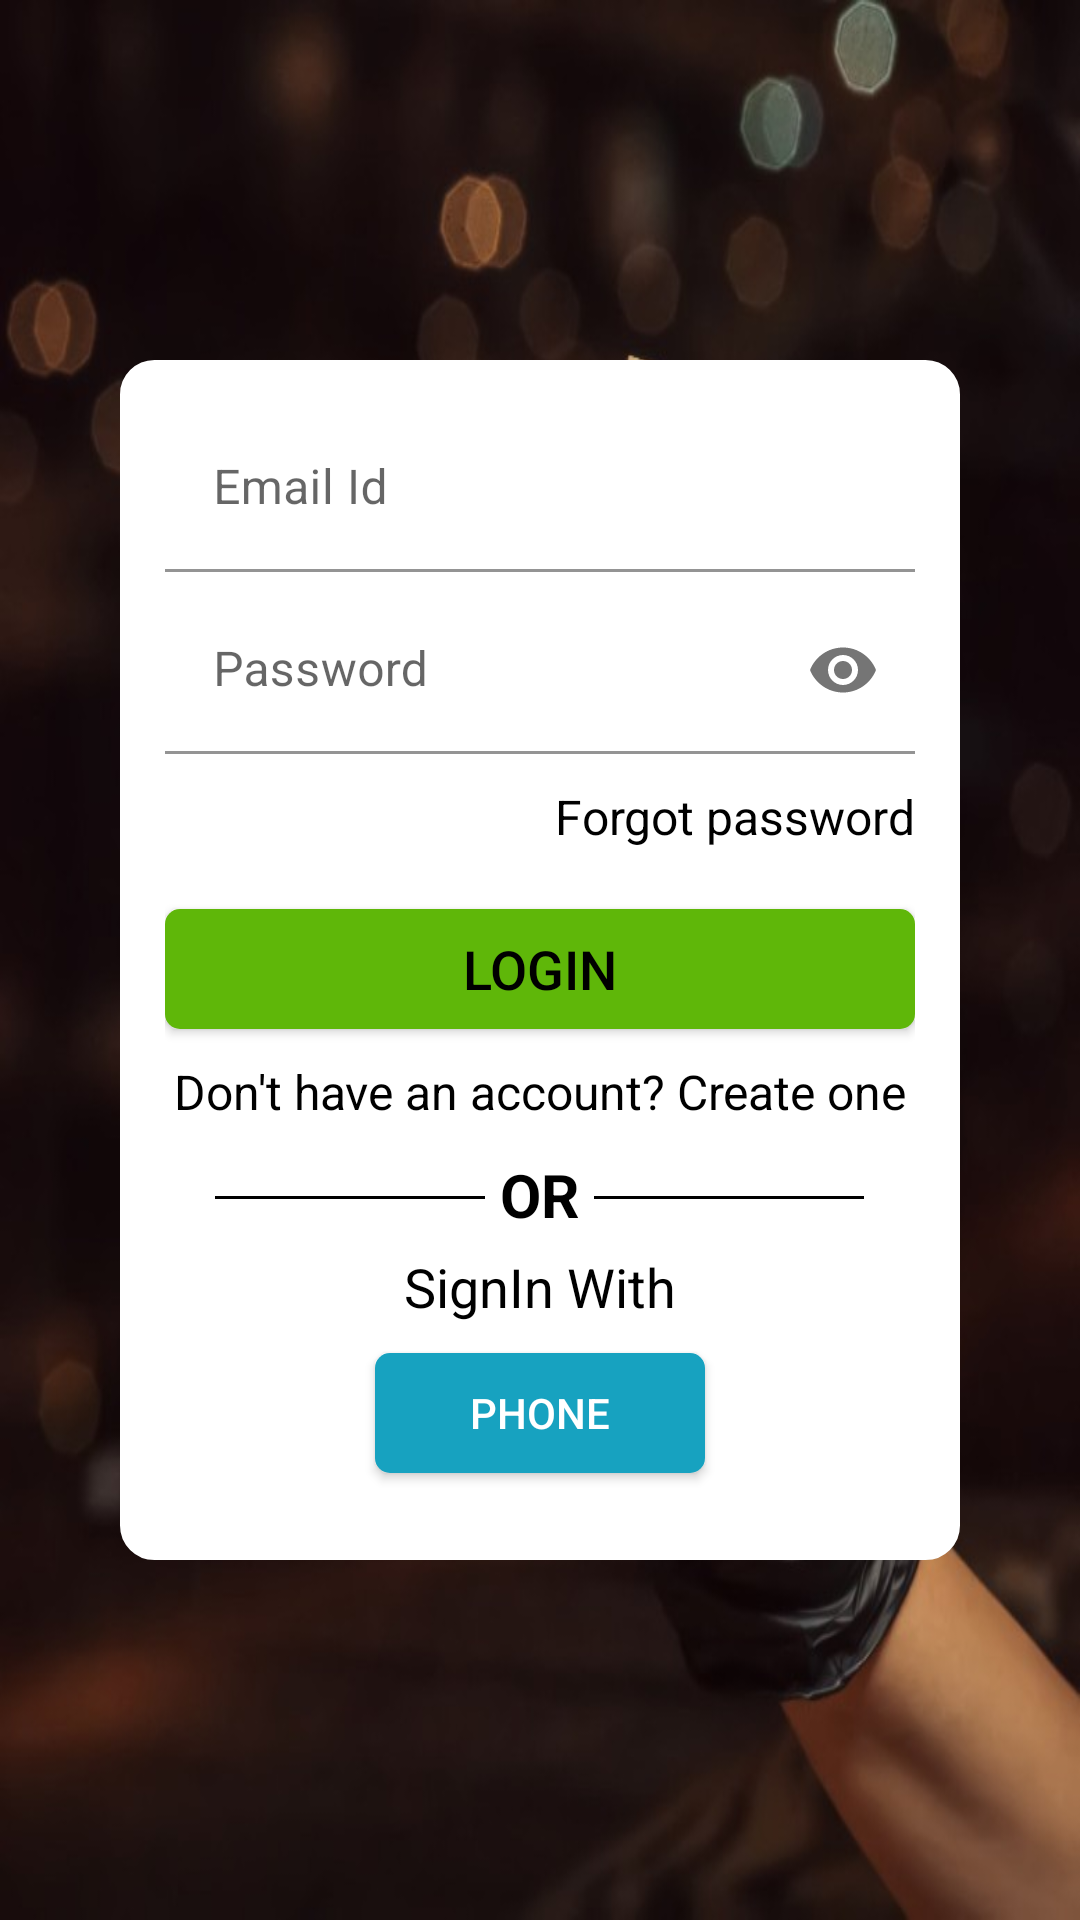

This screen was rendered from an Android layout file. Write that file and the resources it references.
<!-- AndroidManifest.xml: application theme Theme.Food -->
<!-- res/layout/activity_couloginemail.xml -->
<?xml version="1.0" encoding="utf-8"?>
<androidx.constraintlayout.widget.ConstraintLayout xmlns:android="http://schemas.android.com/apk/res/android"
    xmlns:app="http://schemas.android.com/apk/res-auto"
    xmlns:tools="http://schemas.android.com/tools"
    android:layout_width="match_parent"
    android:layout_height="match_parent"
    android:background="@drawable/img2"
    tools:context=".Couloginemail">

    <LinearLayout
        android:layout_width="280dp"
        android:layout_height="400dp"
        app:layout_constraintBottom_toBottomOf="parent"
        app:layout_constraintEnd_toEndOf="parent"
        app:layout_constraintStart_toStartOf="parent"
        app:layout_constraintTop_toTopOf="parent"
        android:orientation="vertical"
        android:padding="15dp"
        android:background="@drawable/bgwhite">

        <com.google.android.material.textfield.TextInputLayout
            android:layout_width="match_parent"
            android:layout_height="wrap_content"
            android:id="@+id/Demail">
            <com.google.android.material.textfield.TextInputEditText
                android:layout_width="match_parent"
                android:layout_height="wrap_content"
                android:background="@drawable/bgwhite"
                android:drawableStart="@drawable/ic_black_email"
                android:drawablePadding="10dp"
                android:hint="@string/email_id"
                android:inputType="textEmailAddress" />
        </com.google.android.material.textfield.TextInputLayout>

        <com.google.android.material.textfield.TextInputLayout
            android:id="@+id/Dpassword"
            android:layout_width="match_parent"
            android:layout_height="wrap_content"
            android:layout_marginTop="5dp"
            app:passwordToggleEnabled="true">

            <com.google.android.material.textfield.TextInputEditText
                android:layout_width="match_parent"
                android:layout_height="wrap_content"
                android:background="@drawable/bgwhite"
                android:hint="@string/password"
                android:inputType="textPassword" />
        </com.google.android.material.textfield.TextInputLayout>

        <TextView
            android:layout_width="wrap_content"
            android:layout_height="wrap_content"
            android:id="@+id/Dforgotpass"
            android:layout_gravity="end"
            android:layout_marginTop="10dp"
            android:textColor="@color/black"
            android:textSize="16sp"
            android:text="Forgot password"/>

        <androidx.appcompat.widget.AppCompatButton
            android:id="@+id/DLogin"
            android:layout_width="match_parent"
            android:layout_height="40dp"
            android:layout_marginTop="20dp"
            android:background="@drawable/btngreen"
            android:text="Login"
            android:textColor="@color/black"
            android:textSize="18sp" />

        <TextView
            android:layout_width="match_parent"
            android:layout_height="wrap_content"
            android:id="@+id/DtextView3"
            android:gravity="center"
            android:text="Don't have an account? Create one"
            android:textColor="@color/black"
            android:layout_marginTop="10dp"
            android:textSize="16sp"/>

        <LinearLayout
            android:layout_width="wrap_content"
            android:layout_height="wrap_content"
            android:layout_gravity="center_horizontal"
            android:layout_marginTop="10dp"
            android:orientation="horizontal">
            <TableRow
                android:id="@+id/hr"
                android:layout_width="90dp"
                android:layout_height="1dp"
                android:layout_marginTop="14dp"
                android:background="@color/black" />

            <TextView
                android:id="@+id/or"
                android:layout_width="wrap_content"
                android:layout_height="wrap_content"
                android:text="@string/option"
                android:layout_marginStart="5dp"
                android:layout_marginEnd="5dp"
                android:textColor="@color/black"
                android:textStyle="bold"
                android:textSize="20sp"/>

            <TableRow
                android:id="@+id/dr"
                android:layout_width="90dp"
                android:layout_height="1dp"
                android:layout_marginTop="14dp"
                android:background="@color/black" />
        </LinearLayout>

        <TextView
            android:layout_width="match_parent"
            android:layout_height="wrap_content"
            android:id="@+id/signphone"
            android:gravity="center"
            android:text="SignIn With"
            android:textColor="@color/black"
            android:layout_marginTop="5dp"
            android:textSize="18sp"/>

        <androidx.appcompat.widget.AppCompatButton
            android:id="@+id/Dbtnphone"
            android:layout_width="110dp"
            android:layout_height="40dp"
            android:background="@drawable/btnblue"
            android:drawableLeft="@drawable/ic_phone"
            android:drawablePadding="5dp"
            android:padding="10dp"
            android:layout_gravity="center"
            android:text="Phone"
            android:textColor="@color/white"
            android:layout_marginTop="10dp"/>
    </LinearLayout>

</androidx.constraintlayout.widget.ConstraintLayout>
<!-- resources referenced by this layout -->
<resources>
  <color name="black">#FF000000</color>
  <color name="white">#FFFFFFFF</color>
  <!-- drawable bgwhite (drawable) -->
  <?xml version="1.0" encoding="utf-8"?>
  <shape xmlns:android="http://schemas.android.com/apk/res/android" android:shape="rectangle">
      <solid android:color="@color/white"/>
      <corners android:radius="10dp"/>
      <stroke android:width="3dp"
          android:color="@color/white"/>
  </shape>
  <!-- drawable btnblue (drawable) -->
  <?xml version="1.0" encoding="utf-8"?>
  <shape xmlns:android="http://schemas.android.com/apk/res/android" android:shape="rectangle">
      <solid android:color="@color/blueish"/>
      <corners android:radius="5dp"/>
  </shape>
  <!-- drawable btngreen (drawable) -->
  <?xml version="1.0" encoding="utf-8"?>
  <shape xmlns:android="http://schemas.android.com/apk/res/android" android:shape="rectangle">
      <solid android:color="@color/Green"/>
      <corners android:radius="5dp"/>
  </shape>
  <!-- drawable img2: jpg bitmap (drawable, 81646 bytes) -->
  <string name="email_id">Email Id</string>
  <string name="option">OR</string>
  <string name="password">Password</string>
  <style name="Theme.Food" parent="Theme.MaterialComponents.DayNight.DarkActionBar">
          
          <item name="colorPrimary">@color/purple_500</item>
          <item name="colorPrimaryVariant">@color/purple_700</item>
          <item name="colorOnPrimary">@color/white</item>
          
          <item name="colorSecondary">@color/teal_200</item>
          <item name="colorSecondaryVariant">@color/teal_700</item>
          <item name="colorOnSecondary">@color/black</item>
          
          <item name="android:statusBarColor" tools:targetApi="l">?attr/colorPrimaryVariant</item>
          
      </style>
  <color name="blueish">#17A2C0</color>
  <color name="Green">#5FB709</color>
  <color name="purple_500">#FF6200EE</color>
  <color name="purple_700">#FF3700B3</color>
  <color name="teal_200">#FF03DAC5</color>
  <color name="teal_700">#FF018786</color>
</resources>
